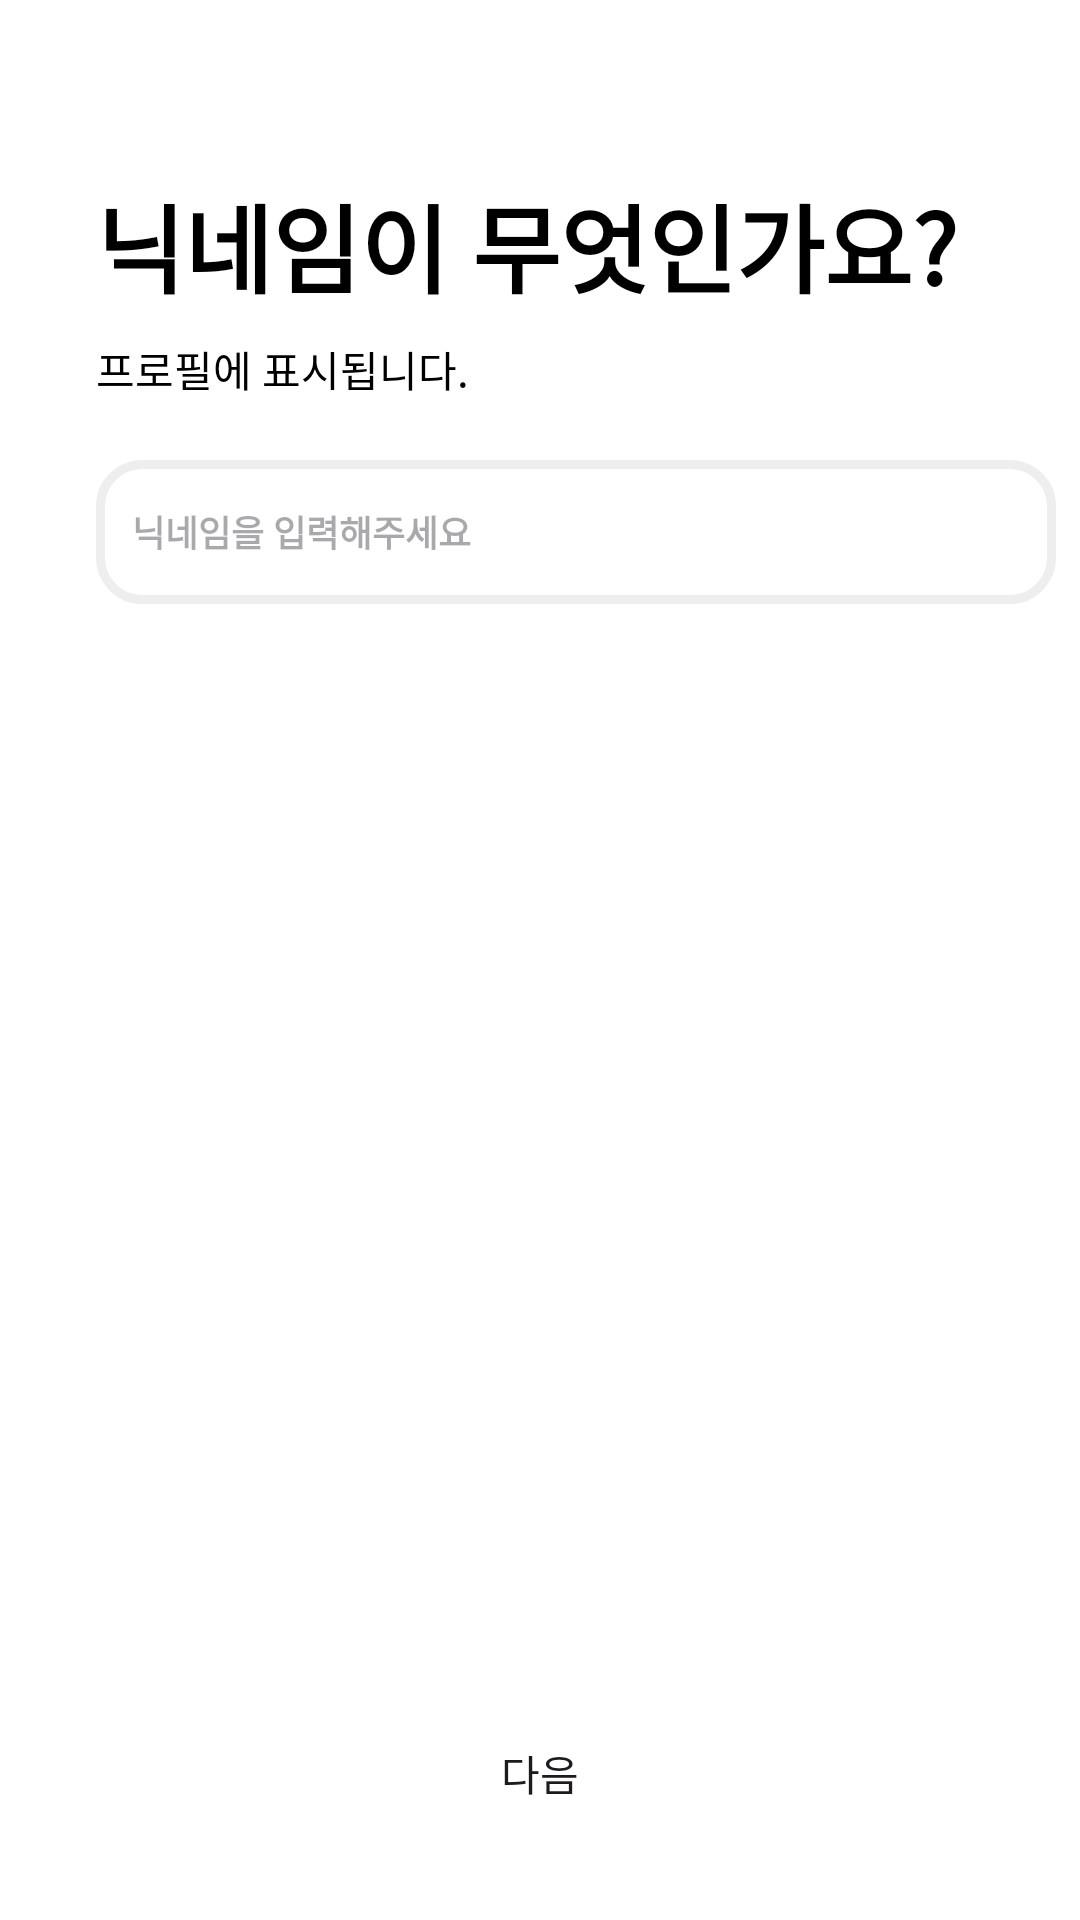

Android layout source for this screen:
<!-- AndroidManifest.xml: application theme Theme.TravelTube -->
<!-- res/layout/fragment_user_name.xml -->
<?xml version="1.0" encoding="utf-8"?>
<androidx.constraintlayout.widget.ConstraintLayout xmlns:android="http://schemas.android.com/apk/res/android"
    xmlns:app="http://schemas.android.com/apk/res-auto"
    xmlns:tools="http://schemas.android.com/tools"
    android:layout_width="match_parent"
    android:layout_height="match_parent"
    android:background="@color/white"
    tools:context=".ui.country.UserNameFragment">

    <TextView
        android:id="@+id/textView9"
        style="@style/TitleBoldText"
        android:text="닉네임이 무엇인가요?"
        app:layout_constraintStart_toStartOf="parent"
        app:layout_constraintTop_toTopOf="parent" />


    <TextView
        android:id="@+id/textView10"
        style="@style/DescriptionText"
        android:text="프로필에 표시됩니다."
        app:layout_constraintStart_toStartOf="parent"
        app:layout_constraintTop_toBottomOf="@+id/textView9" />

    <EditText
        android:id="@+id/et_nickName"
        android:layout_width="320dp"
        android:layout_height="48dp"
        android:layout_marginTop="20dp"
        android:layout_marginEnd="20dp"
        android:background="@drawable/edit_text_stroke"
        android:hint="닉네임을 입력해주세요"
        android:paddingHorizontal="12dp"
        android:textSize="12sp"
        android:textStyle="bold"
        app:layout_constraintEnd_toEndOf="parent"
        app:layout_constraintHorizontal_bias="0.0"
        app:layout_constraintStart_toStartOf="@+id/textView10"
        app:layout_constraintTop_toBottomOf="@+id/textView10" />

    <Button
        android:id="@+id/btn_next"
        android:layout_width="325dp"
        android:layout_height="50dp"
        android:background="@drawable/rounded_btn_confirm"
        android:text="다음"
        android:layout_marginBottom="24dp"
        app:layout_constraintBottom_toBottomOf="parent"
        app:layout_constraintEnd_toEndOf="parent"
        app:layout_constraintStart_toStartOf="parent" />

</androidx.constraintlayout.widget.ConstraintLayout>
<!-- resources referenced by this layout -->
<resources>
  <color name="white">#FFFFFFFF</color>
  <!-- drawable edit_text_stroke (drawable) -->
  <?xml version="1.0" encoding="utf-8"?>
  <selector xmlns:android="http://schemas.android.com/apk/res/android">
  
      <item android:state_focused="true">
          <shape>
              <stroke
                  android:width="3dp"
                  android:color="@color/blue"/>
              <corners
                  android:radius="14dp"/>
              <solid
                  android:color="#FFFFFF"/>
          </shape>
      </item>
  
      <item android:state_focused="false">
          <shape>
              <stroke
                  android:width="3dp"
                  android:color="#EEEEEE"/>
              <corners
                  android:radius="14dp"/>
              <solid
                  android:color="#FFFFFF"/>
          </shape>
      </item>
  
  </selector>
  <style name="DescriptionText">
          <item name="android:layout_width">wrap_content</item>
          <item name="android:layout_height">wrap_content</item>
          <item name="android:textSize">14sp</item>
          <item name="android:layout_marginTop">8dp</item>
          <item name="android:layout_marginStart">32dp</item>
          <item name="android:textColor">@color/black</item>
      </style>
  <style name="TitleBoldText">
          <item name="android:layout_width">wrap_content</item>
          <item name="android:layout_height">wrap_content</item>
          <item name="android:textSize">32sp</item>
          <item name="android:textStyle">bold</item>
          <item name="android:layout_marginTop">58dp</item>
          <item name="android:layout_marginStart">32dp</item>
          <item name="android:textColor">@color/black</item>
      </style>
  <style name="Theme.TravelTube" parent="Base.Theme.TravelTube" />
  <color name="blue">#2F6EF6</color>
  <color name="black">#FF000000</color>
  <style name="Base.Theme.TravelTube" parent="Theme.Material3.DayNight.NoActionBar">
          
          <item name="android:windowLightStatusBar">true</item>
          <item name="android:statusBarColor">@color/white</item>
          <item name="colorPrimary">@color/blue</item>
          
      </style>
</resources>
